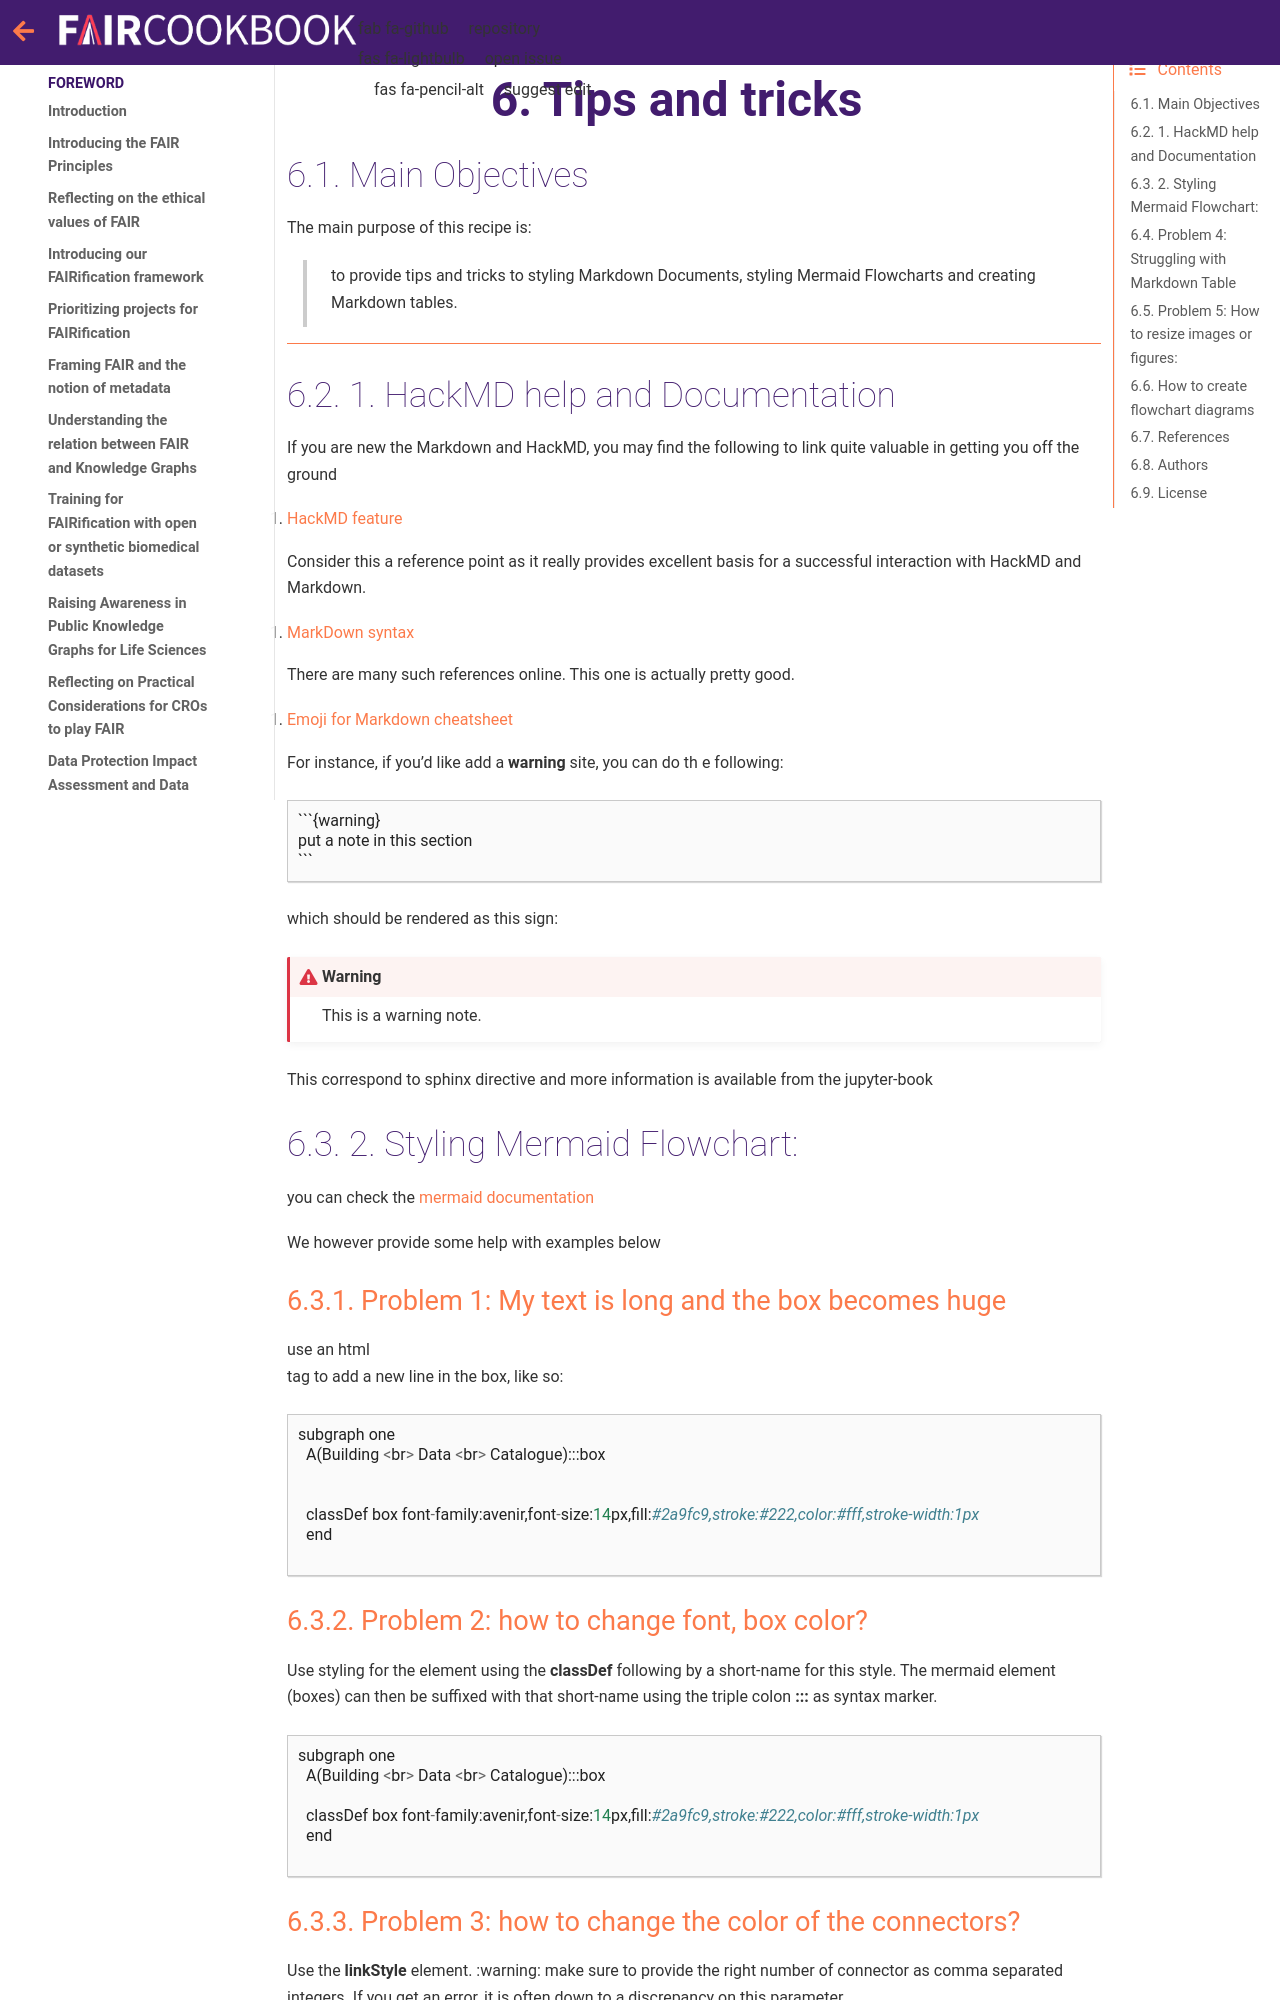

repository: FAIRplus/the-fair-cookbook · page: content/recipes/help/tips-tricks.html · generator: jekyll

(fcb-help-tips)=
# Tips and tricks 


## Main Objectives

The main purpose of this recipe is:

> to provide tips and tricks to styling Markdown Documents, styling Mermaid Flowcharts and creating Markdown tables.
> 


---
## 1. HackMD help and Documentation
    
If you are new the Markdown and HackMD, you may find the following to link quite valuable in getting you off the ground

1. [HackMD feature](https://hackmd.io/s/features)

Consider this a reference point as it really provides excellent basis for a successful interaction with HackMD and Markdown.

2. [MarkDown syntax](https://github.com/adam-p/markdown-here/wiki/Markdown-Cheatsheet)

There are many such references online. This one is actually pretty good.

3. [Emoji for Markdown cheatsheet](https://github.com/ikatyang/emoji-cheat-sheet)

For instance, if you'd like add a **warning** site, you can do th e following:
````
```{warning}
put a note in this section
```
````
which should be rendered as this sign:

```{warning}
This is a warning note.
```
This correspond to sphinx directive and more information is available from the jupyter-book


## 2. Styling Mermaid Flowchart:

you can check the [mermaid documentation](https://mermaid-js.github.io/mermaid/#/examples) 

We however provide some help with examples below

### Problem 1: My text is long and the box becomes huge

use an html **<br>** tag to add a new line in the box, like so:

```
subgraph one
  A(Building <br> Data <br> Catalogue):::box


  classDef box font-family:avenir,font-size:14px,fill:#2a9fc9,stroke:#222,color:#fff,stroke-width:1px
  end

```
